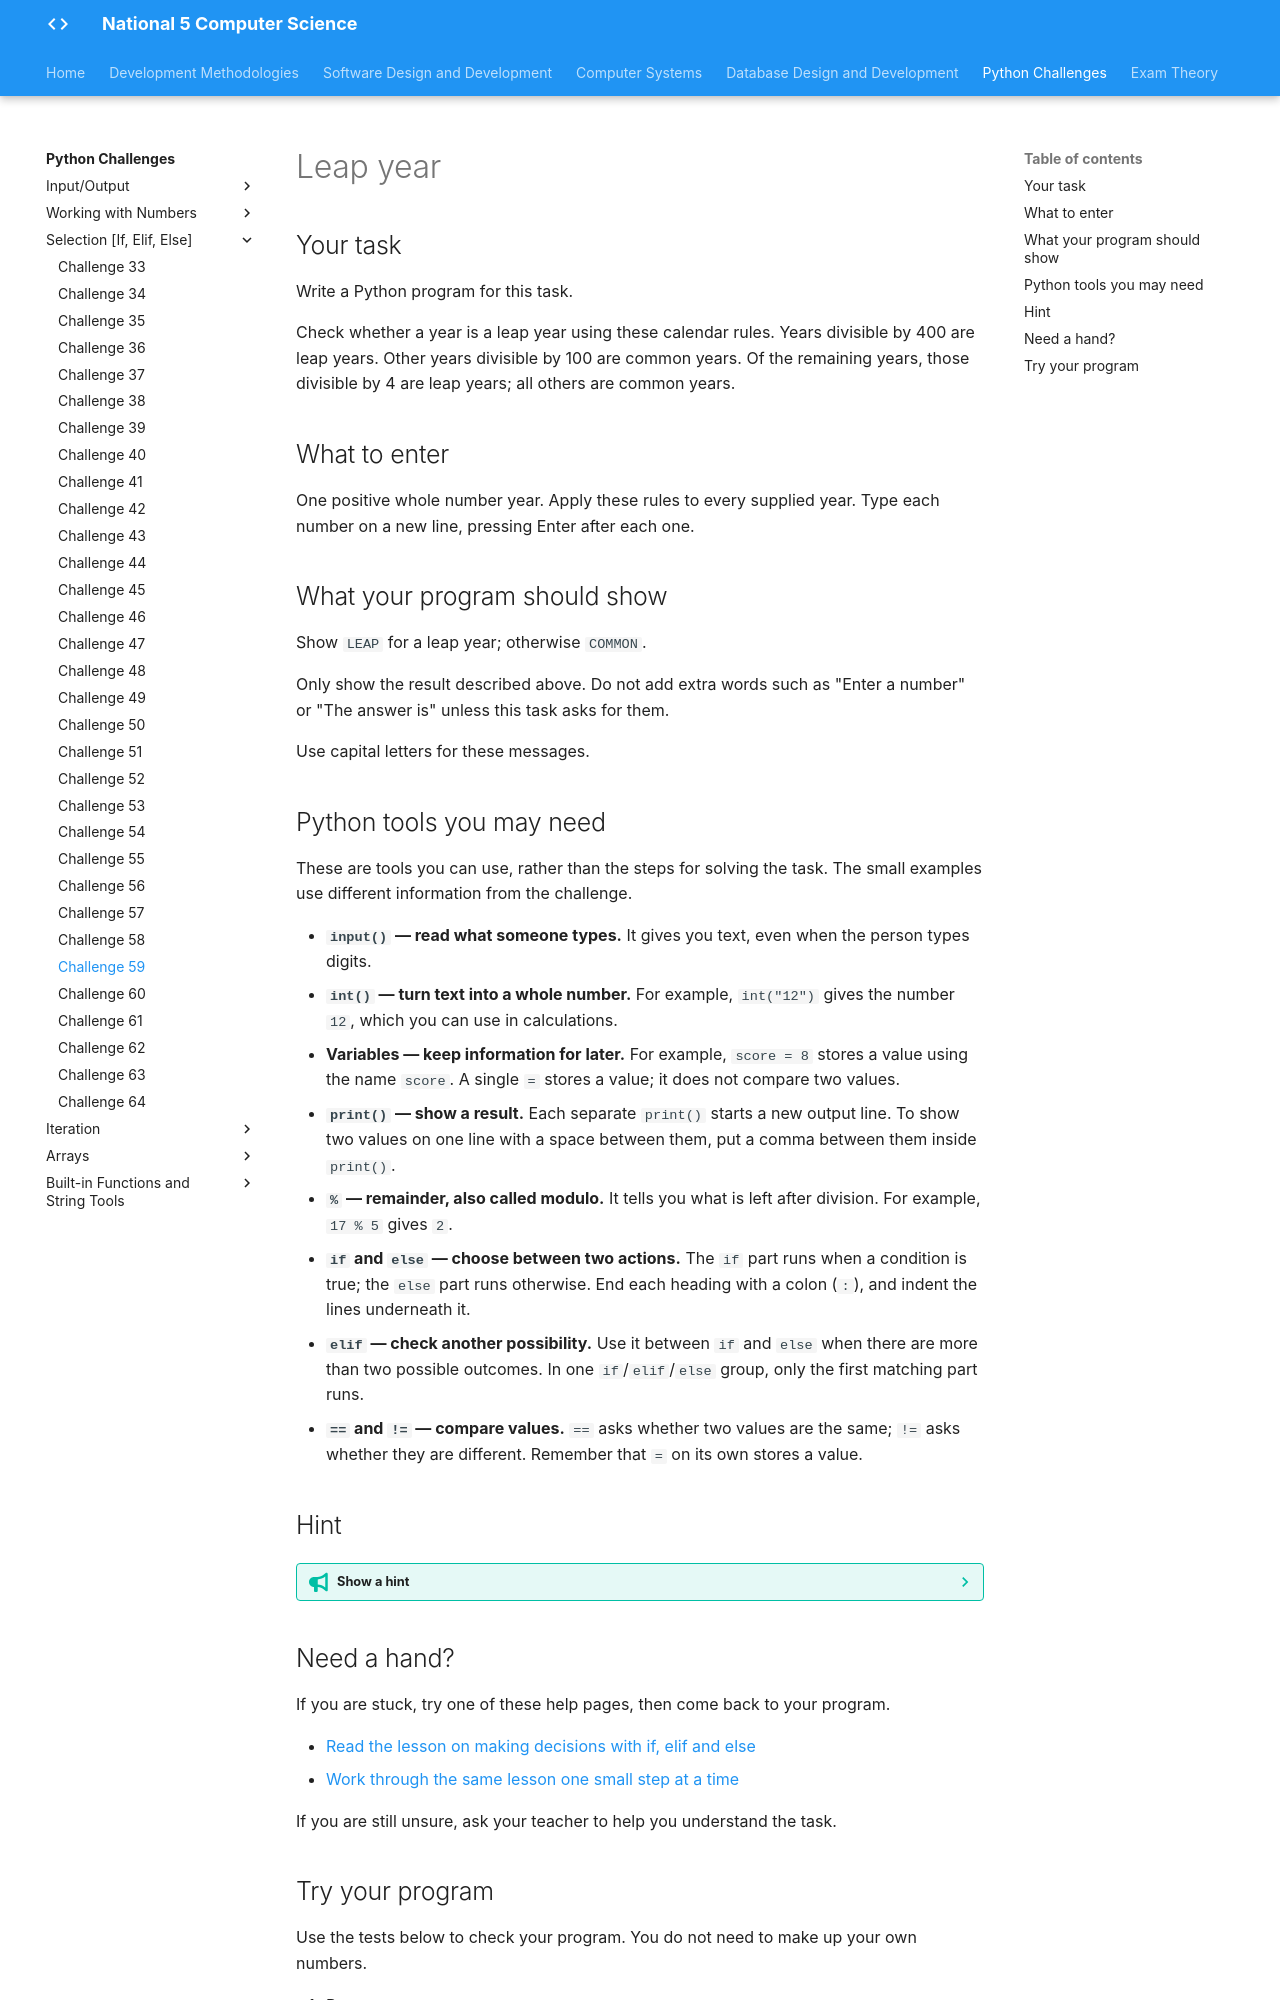

repository: Mr-Wood-CS/LN-National-5 · page: python-challenges/tasks/Challenge 59/index.html · generator: mkdocs

# Leap year

## Your task

Write a Python program for this task.

Check whether a year is a leap year using these calendar rules. Years divisible by 400 are leap years. Other years divisible by 100 are common years. Of the remaining years, those divisible by 4 are leap years; all others are common years.

## What to enter

One positive whole number year. Apply these rules to every supplied year. Type each number on a new line, pressing Enter after each one.

## What your program should show

Show `LEAP` for a leap year; otherwise `COMMON`.

Only show the result described above. Do not add extra words such as "Enter a number" or "The answer is" unless this task asks for them.

Use capital letters for these messages.

## Python tools you may need

These are tools you can use, rather than the steps for solving the task. The small examples use different information from the challenge.

- **`input()` — read what someone types.** It gives you text, even when the person types digits.
- **`int()` — turn text into a whole number.** For example, `int("12")` gives the number `12`, which you can use in calculations.
- **Variables — keep information for later.** For example, `score = 8` stores a value using the name `score`. A single `=` stores a value; it does not compare two values.
- **`print()` — show a result.** Each separate `print()` starts a new output line. To show two values on one line with a space between them, put a comma between them inside `print()`.
- **`%` — remainder, also called modulo.** It tells you what is left after division. For example, `17 % 5` gives `2`.
- **`if` and `else` — choose between two actions.** The `if` part runs when a condition is true; the `else` part runs otherwise. End each heading with a colon (`:`), and indent the lines underneath it.
- **`elif` — check another possibility.** Use it between `if` and `else` when there are more than two possible outcomes. In one `if`/`elif`/`else` group, only the first matching part runs.
- **`==` and `!=` — compare values.** `==` asks whether two values are the same; `!=` asks whether they are different. Remember that `=` on its own stores a value.

## Hint

??? tip "Show a hint"

    Some calendar rules describe special cases of other rules. Think about years that end in two zeros before settling on your decision order. A year being divisible by 4 is not the only thing you need to consider.

## Need a hand?

If you are stuck, try one of these help pages, then come back to your program.

- [Read the lesson on making decisions with if, elif and else](https://snakify.org/lessons/if_then_else_conditions/)
- [Work through the same lesson one small step at a time](https://snakify.org/lessons/if_then_else_conditions/steps/1/)

If you are still unsure, ask your teacher to help you understand the task.
